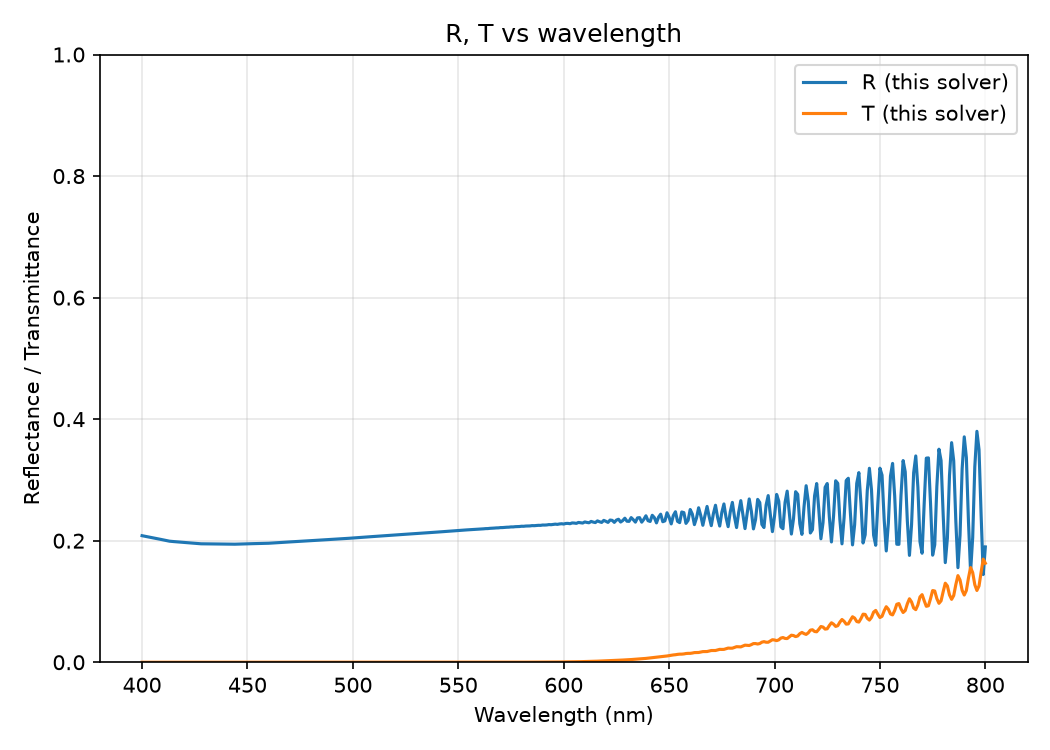

Data behind this chart, as committed beside it:
wavelength_nm, R, T, A
4.000000000000000000e+02, 2.082288615121296871e-01, 2.481123020435798250e-64, 7.917711384878702852e-01
4.010000000000000000e+02, 2.075625605902544912e-01, 9.822422391514182702e-63, 7.924374394097455365e-01
4.020000000000000000e+02, 2.068932687940125970e-01, 3.818168396948029865e-61, 7.931067312059874030e-01
4.030000000000000000e+02, 2.062117782743367600e-01, 1.457544693630515158e-59, 7.937882217256632122e-01
4.039999999999999432e+02, 2.055261790419108392e-01, 5.464785487241617655e-58, 7.944738209580891608e-01
4.050000000000000000e+02, 2.048374093799625317e-01, 2.012640668960608603e-56, 7.951625906200374683e-01
4.059999999999999432e+02, 2.041453964336157334e-01, 7.282134397741236295e-55, 7.958546035663842666e-01
4.070000000000000000e+02, 2.034500728683318049e-01, 2.588852598394373459e-53, 7.965499271316681673e-01
4.080000000000000000e+02, 2.027513768687417284e-01, 9.044164505757098459e-52, 7.972486231312583271e-01
4.089999999999999432e+02, 2.020492521404888275e-01, 3.105259030934920581e-50, 7.979507478595111447e-01
4.100000000000000000e+02, 2.013436479151701486e-01, 1.047974399791642474e-48, 7.986563520848298792e-01
4.109999999999999432e+02, 2.006345189584365918e-01, 3.476815487830342519e-47, 7.993654810415633527e-01
4.120000000000000000e+02, 1.999218255813451917e-01, 1.134083103745834743e-45, 8.000781744186548083e-01
4.130000000000000000e+02, 1.992055336550292710e-01, 3.637424552009100366e-44, 8.007944663449707567e-01
4.140000000000000000e+02, 1.988107062679748960e-01, 3.969895413175433074e-43, 8.011892937320250763e-01
4.150000000000000000e+02, 1.985514160075277645e-01, 2.720937500128841835e-42, 8.014485839924722077e-01
4.159999999999999432e+02, 1.982882391195854299e-01, 1.847774854900031122e-41, 8.017117608804145146e-01
4.170000000000000000e+02, 1.980210980536994125e-01, 1.243367316610398117e-40, 8.019789019463006152e-01
4.179999999999999432e+02, 1.977499182617694917e-01, 8.290837315769609902e-40, 8.022500817382305360e-01
4.190000000000000000e+02, 1.974746281498348521e-01, 5.478658881356732898e-39, 8.025253718501651479e-01
4.200000000000000000e+02, 1.971951590312063796e-01, 3.588022412205556024e-38, 8.028048409687935649e-01
4.209999999999999432e+02, 1.969083628464775027e-01, 2.329005689370526457e-37, 8.030916371535224973e-01
4.220000000000000000e+02, 1.966126808566198148e-01, 1.498472714553238958e-36, 8.033873191433802408e-01
4.229999999999999432e+02, 1.963126963339525966e-01, 9.556850847592717777e-36, 8.036873036660474590e-01
4.240000000000000000e+02, 1.960083526345873517e-01, 6.042205609097742089e-35, 8.039916473654126206e-01
4.249999999999999432e+02, 1.956995957823274013e-01, 3.787195309344773091e-34, 8.043004042176725710e-01
4.260000000000000000e+02, 1.953863744308745876e-01, 2.353466131784817624e-33, 8.046136255691254124e-01
4.270000000000000000e+02, 1.950686398273660804e-01, 1.450081915745838923e-32, 8.049313601726338918e-01
4.279999999999999432e+02, 1.948977539638370726e-01, 6.188717391557832210e-32, 8.051022460361629829e-01
4.290000000000000000e+02, 1.948740071912989924e-01, 1.834193288334134550e-31, 8.051259928087010076e-01
4.299999999999999432e+02, 1.948460523193041860e-01, 5.408815694358055312e-31, 8.051539476806958140e-01
4.310000000000000000e+02, 1.948138391466796293e-01, 1.587037469823892500e-30, 8.051861608533203984e-01
4.319999999999999432e+02, 1.947773193382551782e-01, 4.633564683945741653e-30, 8.052226806617448496e-01
4.330000000000000000e+02, 1.947364463835765946e-01, 1.346174405000823415e-29, 8.052635536164234331e-01
4.340000000000000000e+02, 1.946911755565814695e-01, 3.891888016008530634e-29, 8.053088244434185583e-01
4.349999999999999432e+02, 1.946414638762136995e-01, 1.119713644879024999e-28, 8.053585361237862728e-01
4.360000000000000000e+02, 1.945872700679701361e-01, 3.205943167892589468e-28, 8.054127299320298361e-01
4.369999999999999432e+02, 1.945285545263673310e-01, 9.135268839971345560e-28, 8.054714454736326967e-01
4.380000000000000000e+02, 1.944652792783170547e-01, 2.590704198104216212e-27, 8.055347207216829730e-01
4.389999999999999432e+02, 1.943974079473955729e-01, 7.312392509096888311e-27, 8.056025920526044271e-01
4.399999999999999432e+02, 1.943201949736533263e-01, 2.054295562677536639e-26, 8.056798050263467292e-01
4.410000000000000000e+02, 1.942371860954760499e-01, 5.744339867380901194e-26, 8.057628139045239779e-01
4.419999999999999432e+02, 1.941495325763946678e-01, 1.598837248315436464e-25, 8.058504674236053322e-01
4.430000000000000000e+02, 1.941015538619498826e-01, 4.251108858541670919e-25, 8.058984461380500619e-01
4.440000000000000000e+02, 1.942266671933814137e-01, 9.549647316284819543e-25, 8.057733328066185585e-01
4.450000000000000000e+02, 1.943477114813519091e-01, 2.137460716923976856e-24, 8.056522885186481187e-01
4.460000000000000000e+02, 1.944646597628979789e-01, 4.767001404986098518e-24, 8.055353402371020488e-01
4.469999999999999432e+02, 1.945774862864201593e-01, 1.059349528631619491e-23, 8.054225137135798684e-01
4.480000000000000000e+02, 1.946861664819444782e-01, 2.345797781926614426e-23, 8.053138335180555218e-01
4.489999999999999432e+02, 1.947906769320742193e-01, 5.176181586744370065e-23, 8.052093230679258085e-01
4.500000000000000000e+02, 1.948909953436217535e-01, 1.138167878099753377e-22, 8.051090046563782465e-01
4.510000000000000000e+02, 1.949871005199027285e-01, 2.493969818457680488e-22, 8.050128994800972437e-01
4.519999999999999432e+02, 1.950789723336895098e-01, 5.445956631379018764e-22, 8.049210276663104624e-01
4.530000000000000000e+02, 1.951665917008048590e-01, 1.185128000245216564e-21, 8.048334082991951410e-01
4.539999999999999432e+02, 1.952499405543482169e-01, 2.570243832351433299e-21, 8.047500594456518108e-01
4.550000000000000000e+02, 1.953290018195419087e-01, 5.555346879793761081e-21, 8.046709981804580636e-01
4.559999999999999432e+02, 1.954037593891857216e-01, 1.196700697710616174e-20, 8.045962406108142506e-01
4.570000000000000000e+02, 1.954741980997108941e-01, 2.569254018326839512e-20, 8.045258019002891059e-01
4.580000000000000000e+02, 1.955389366337489110e-01, 5.497762406329832244e-20, 8.044610633662511168e-01
4.589999999999999432e+02, 1.955961646148544619e-01, 1.172553713072253356e-19, 8.044038353851454826e-01
... 341 more rows
